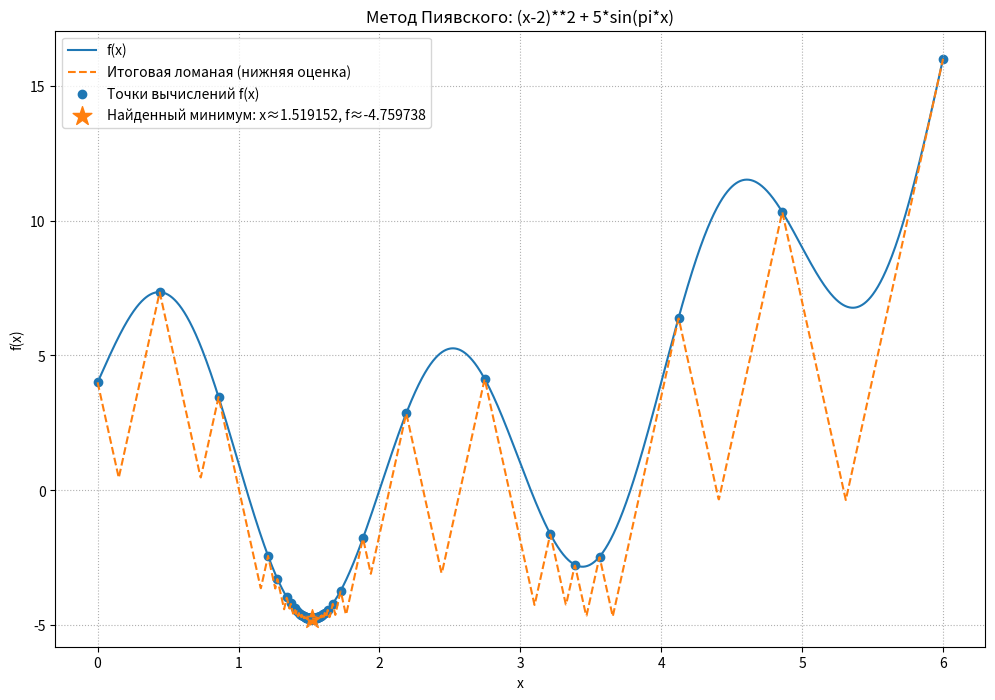
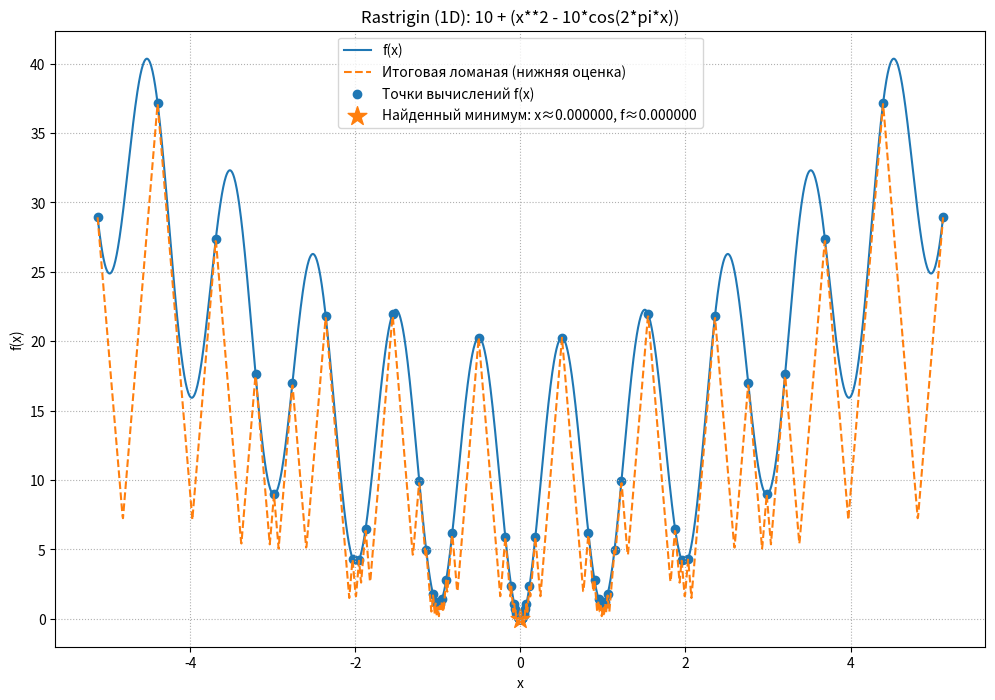
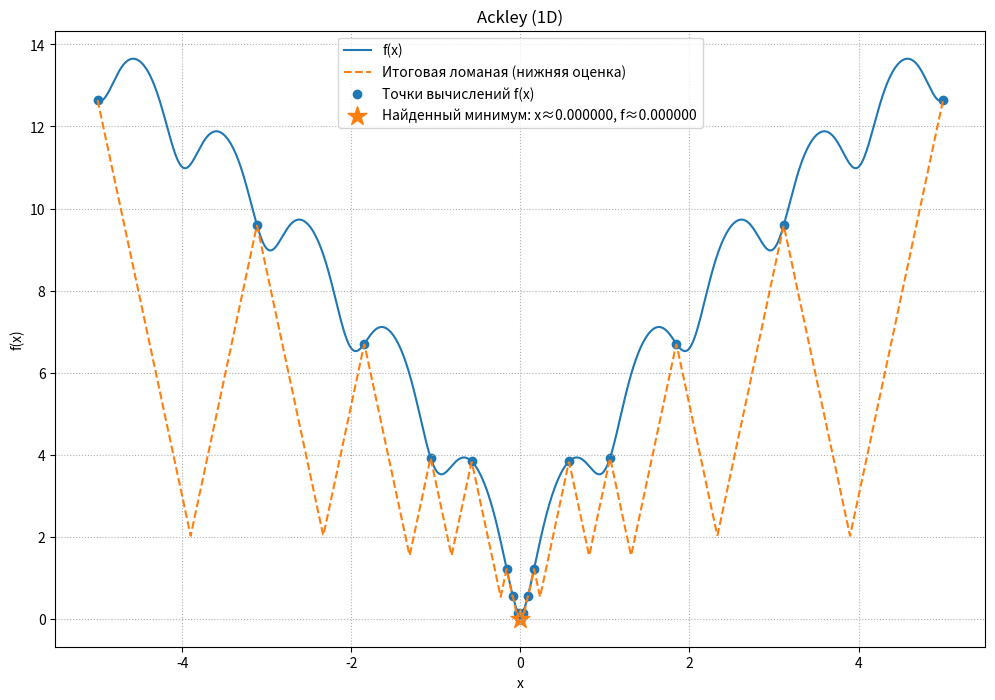

Here is the Python script that generated these plots, in order:
import numpy as np
import matplotlib.pyplot as plt
import math
import time
from typing import Callable, List, Tuple, Optional
from matplotlib.backends.backend_pdf import PdfPages


# ==========================
# Безопасный парсер строки -> функция
# ==========================
def parse_function(func_str: str) -> Callable[[float], float]:
    """
    Преобразует строку в функцию f(x).
    Поддерживаются стандартные функции из math и numpy.
    """
    if "=" in func_str:
        func_str = func_str.split("=", 1)[1].strip()

    safe_globals = {
        "__builtins__": None,
        "sin": math.sin,
        "cos": math.cos,
        "tan": math.tan,
        "asin": math.asin,
        "acos": math.acos,
        "atan": math.atan,
        "exp": math.exp,
        "log": math.log,
        "log10": math.log10,
        "sqrt": math.sqrt,
        "pi": math.pi,
        "e": math.e,
        "abs": abs,
        "np": np,
    }

    expr = func_str

    try:
        def f(x: float) -> float:
            return float(eval(expr, safe_globals, {"x": x}))

        _ = f(0.5)
        return f
    except Exception as e:
        raise ValueError(f"Невозможно распарсить функцию: {e}")


# ==========================
# Приближённая оценка константы Липшица (если L не задано)
# ==========================
def estimate_lipschitz(f: Callable[[float], float], a: float, b: float, samples: int = 2000) -> float:
    """
    Оценивает константу Липшица L как максимум модуля производной на отрезке [a,b].
    """
    xs = np.linspace(a, b, samples)
    ys = np.array([f(x) for x in xs])
    dx = xs[1] - xs[0]
    dy = np.gradient(ys, dx)
    L_est = float(np.max(np.abs(dy)))
    return max(L_est, 1e-6)


# ==========================
# Метод Пиявского
# ==========================

def piyavskii_method(
    f: Callable[[float], float],
    a: float,
    b: float,
    L: Optional[float] = None,
    eps: float = 1e-2,
    max_iter: int = 5000,
    timeout: Optional[float] = None,
    store_full_history: bool = False,
) -> Tuple[float, float, int, float, List[Tuple[List[float], List[float]]], float]:
    """
    Возвращает (x_min, y_min, iterations, total_time, history, L_used)
    """

    if a >= b:
        raise ValueError("Неверный отрезок: a должен быть < b")
    if eps <= 0:
        raise ValueError("eps должно быть > 0")

    start_time = time.time()

    if L is None:
        L = estimate_lipschitz(f, a, b)

    if L <= 0:
        raise ValueError("Константа Липшица L должна быть положительной")

    X: List[float] = [a, b]
    Y: List[float] = [f(a), f(b)]

    history: List[Tuple[List[float], List[float]]] = [(X.copy(), Y.copy())]

    iterations = 0

    while True:
        iterations += 1

        if timeout is not None and (time.time() - start_time) > timeout:
            print("Прервано по таймауту")
            break

        y_min = min(Y)

        R = []
        for i in range(len(X) - 1):
            xi, xip1 = X[i], X[i + 1]
            yi, yip1 = Y[i], Y[i + 1]
            ri = 0.5 * (yi + yip1) - 0.5 * L * (xip1 - xi)
            R.append(ri)

        j = int(np.argmin(R))
        R_min = R[j]

        if y_min - R_min <= eps:
            break

        xj, xjp1 = X[j], X[j + 1]
        yj, yjp1 = Y[j], Y[j + 1]

        x_new = 0.5 * (xj + xjp1) + (yj - yjp1) / (2.0 * L)
        x_new = max(min(x_new, xjp1 - 1e-14), xj + 1e-14)

        y_new = f(x_new)

        X.insert(j + 1, x_new)
        Y.insert(j + 1, y_new)

        if store_full_history:
            history.append((X.copy(), Y.copy()))
        else:
            history = [(X.copy(), Y.copy())]

        if iterations >= max_iter:
            print(f"Достигнуто max_iter = {max_iter}")
            break

    total_time = time.time() - start_time

    y_min_final = min(Y)
    min_indices = [i for i, y in enumerate(Y) if abs(y - y_min_final) < 1e-10]
    x_min_final = X[min_indices[0]]

    return x_min_final, y_min_final, iterations, total_time, history, L


# ==========================
# Визуализация и отчёт
# ==========================

def plot_results(
    f: Callable[[float], float],
    a: float,
    b: float,
    L: float,
    history: List[Tuple[List[float], List[float]]],
    x_min: float,
    y_min: float,
    title: str = "Результаты метода Пиявского",
    save_path: Optional[str] = None,
):
    x_plot = np.linspace(a, b, 2000)
    y_plot = np.array([f(x) for x in x_plot])

    fig, ax = plt.subplots(figsize=(12, 8))
    ax.plot(x_plot, y_plot, label="f(x)")

    final_X, final_Y = history[-1]
    final_X_np = np.array(final_X)
    final_Y_np = np.array(final_Y)

    all_v = final_Y_np - L * np.abs(x_plot[:, None] - final_X_np[None, :])
    g_plot = np.max(all_v, axis=1)
    ax.plot(x_plot, g_plot, label="Итоговая ломаная (нижняя оценка)", linestyle="--")

    ax.scatter(final_X, final_Y, label="Точки вычислений f(x)")
    ax.scatter([x_min], [y_min], label=f"Найденный минимум: x≈{x_min:.6f}, f≈{y_min:.6f}", marker="*", s=200)

    ax.set_title(title)
    ax.set_xlabel('x')
    ax.set_ylabel('f(x)')
    ax.grid(True, linestyle=':')
    ax.legend()

    if save_path:
        fig.savefig(save_path, bbox_inches='tight')
    plt.show()
    return fig


def save_report(pdf_path: str, fig_list: List[plt.Figure], summary_text: str):
    with PdfPages(pdf_path) as pdf:
        for fig in fig_list:
            pdf.savefig(fig)
        fig_text = plt.figure(figsize=(8.27, 11.69))
        fig_text.clf()
        fig_text.text(0.01, 0.99, "Результаты расчёта", fontsize=14, weight='bold')
        fig_text.text(0.01, 0.95, summary_text, fontsize=10)
        pdf.savefig(fig_text)
        plt.close('all')


# ==========================
# Демонстрации (примерные функции с несколькими локальными минимумами)
# ==========================

def demo_examples():
    demos = []

    func_str = "(x-2)**2 + 5*sin(pi*x)"
    f = parse_function(func_str)
    a, b = 0.0, 6.0
    x_min, y_min, iters, ttime, history, L_used = piyavskii_method(f, a, b, L=None, eps=0.01)
    fig1 = plot_results(f, a, b, L_used, history, x_min, y_min, title=f"Метод Пиявского: {func_str}")
    summary1 = f"Функция: {func_str}\nОтрезок: [{a}, {b}]\nL (оценка): {L_used:.6g}\n eps=0.01\n Итераций: {iters}\n Время: {ttime:.6f} сек\n x_min≈{x_min:.6f}, f(x_min)≈{y_min:.6f}"
    demos.append((fig1, summary1))

    A = 10
    func_str2 = f"{A} + (x**2 - {A}*cos(2*pi*x))"
    f2 = parse_function(func_str2)
    a2, b2 = -5.12, 5.12
    x_min2, y_min2, iters2, ttime2, history2, L2 = piyavskii_method(f2, a2, b2, L=None, eps=0.01)
    fig2 = plot_results(f2, a2, b2, L2, history2, x_min2, y_min2, title=f"Rastrigin (1D): {func_str2}")
    summary2 = f"Функция: Rastrigin 1D\nОтрезок: [{a2}, {b2}]\nL (оценка): {L2:.6g}\n eps=0.01\n Итераций: {iters2}\n Время: {ttime2:.6f} сек\n x_min≈{x_min2:.6f}, f(x_min)≈{y_min2:.6f}"
    demos.append((fig2, summary2))

    func_str3 = "-20*exp(-0.2*sqrt(x**2)) - exp(0.5*(cos(2*pi*x) + 1)) + 20 + e"
    f3 = parse_function(func_str3)
    a3, b3 = -5.0, 5.0
    x_min3, y_min3, iters3, ttime3, history3, L3 = piyavskii_method(f3, a3, b3, L=None, eps=0.01)
    fig3 = plot_results(f3, a3, b3, L3, history3, x_min3, y_min3, title="Ackley (1D)")
    summary3 = f"Функция: Ackley 1D\nОтрезок: [{a3}, {b3}]\nL (оценка): {L3:.6g}\n eps=0.01\n Итераций: {iters3}\n Время: {ttime3:.6f} сек\n x_min≈{x_min3:.6f}, f(x_min)≈{y_min3:.6f}"
    demos.append((fig3, summary3))

    pdf_path = "piyavskii_report.pdf"
    figs = [d[0] for d in demos]
    summaries = "\n\n".join(d[1] for d in demos)
    save_report(pdf_path, figs, summaries)
    print(f"Отчёт сохранён в {pdf_path}")


if __name__ == '__main__':
    demo_examples()
